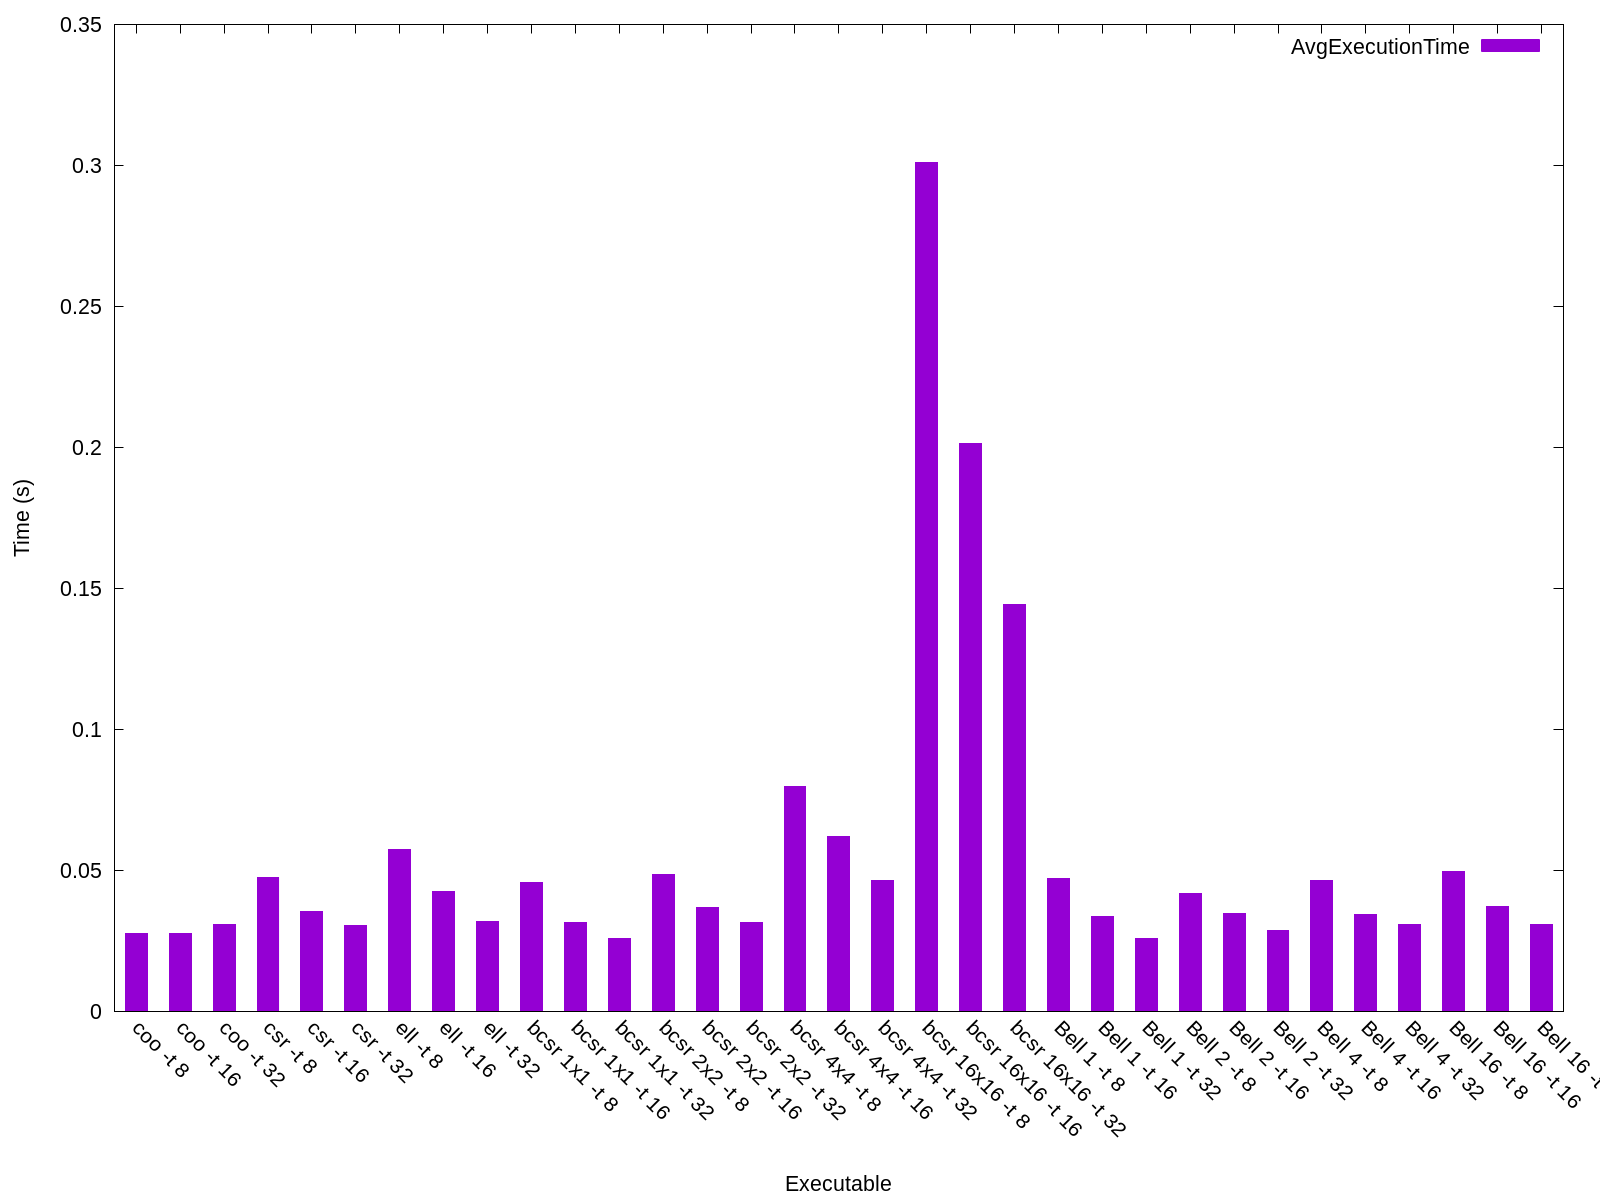

The table this chart was drawn from, first rows:
Name, Avg Run Time (s), Format Time (s), Total Time (s), GFLOPS, Verification, Iters, Block Row, Block Col, K-Bound, Threads, FOP Count, Rows, Cols, NNZ, Max Cols, Avg Cols, Variance, Std Deviation
coo -t 8, 0.02759, 17.57, 17.59, 1.983, 0, 10, 1, 1, 16, 8, 43586784, 121192, 121192, 1362087, 24, 11, 45, 6
coo -t 16, 0.02758, 17.53, 17.56, 1.826, 0, 10, 1, 1, 16, 16, 43586784, 121192, 121192, 1362087, 24, 11, 45, 6
coo -t 32, 0.0308, 17.53, 17.56, 1.691, 0, 10, 1, 1, 16, 32, 43586784, 121192, 121192, 1362087, 24, 11, 45, 6
csr -t 8, 0.04742, 17.56, 17.61, 6981, 0, 10, 1, 1, 16, 8, 330148095408, 121192, 121192, 1362087, 24, 11, 45, 6
csr -t 16, 0.03541, 17.49, 17.53, 9510, 0, 10, 1, 1, 16, 16, 330148095408, 121192, 121192, 1362087, 24, 11, 45, 6
csr -t 32, 0.03044, 17.63, 17.66, 11470, 0, 10, 1, 1, 16, 32, 330148095408, 121192, 121192, 1362087, 24, 11, 45, 6
ell -t 8, 0.05751, 17.41, 17.47, 12487, 0, 10, 1, 1, 16, 8, 705000041472, 121192, 121192, 1362087, 24, 11, 45, 6
ell -t 16, 0.04259, 18.17, 18.21, 17038, 0, 10, 1, 1, 16, 16, 705000041472, 121192, 121192, 1362087, 24, 11, 45, 6
ell -t 32, 0.03196, 17.49, 17.52, 23383, 0, 10, 1, 1, 16, 32, 705000041472, 121192, 121192, 1362087, 24, 11, 45, 6
bcsr 1x1 -t 8, 0.04578, 969.2, 969.2, 7254, 2387987, 10, 1, 1, 16, 8, 330148095408, 121192, 121192, 1362087, 24, 11, 45, 6
bcsr 1x1 -t 16, 0.0316, 976.6, 976.6, 10667, 2387987, 10, 1, 1, 16, 16, 330148095408, 121192, 121192, 1362087, 24, 11, 45, 6
bcsr 1x1 -t 32, 0.02593, 972.1, 972.1, 13654, 2387987, 10, 1, 1, 16, 32, 330148095408, 121192, 121192, 1362087, 24, 11, 45, 6
bcsr 2x2 -t 8, 0.04857, 966.5, 966.5, 10747, 2387992, 10, 2, 2, 16, 8, 517739010752, 121192, 121192, 1362087, 24, 11, 45, 6
bcsr 2x2 -t 16, 0.03678, 954.2, 954.2, 14344, 2387992, 10, 2, 2, 16, 16, 517739010752, 121192, 121192, 1362087, 24, 11, 45, 6
bcsr 2x2 -t 32, 0.03163, 957.6, 957.6, 17138, 2387992, 10, 2, 2, 16, 32, 517739010752, 121192, 121192, 1362087, 24, 11, 45, 6
bcsr 4x4 -t 8, 0.07954, 963.1, 963.2, 17860, 2387984, 10, 4, 4, 16, 8, 1402751831808, 121192, 121192, 1362087, 24, 11, 45, 6
bcsr 4x4 -t 16, 0.06212, 945.6, 945.7, 22860, 2387984, 10, 4, 4, 16, 16, 1402751831808, 121192, 121192, 1362087, 24, 11, 45, 6
bcsr 4x4 -t 32, 0.04625, 947.5, 947.5, 31290, 2387984, 10, 4, 4, 16, 32, 1402751831808, 121192, 121192, 1362087, 24, 11, 45, 6
bcsr 16x16 -t 8, 0.3009, 945.6, 945.9, 44123, 2387983, 10, 16, 16, 16, 8, 13255061839872, 121192, 121192, 1362087, 24, 11, 45, 6
bcsr 16x16 -t 16, 0.2014, 947, 947.2, 66130, 2387983, 10, 16, 16, 16, 16, 13255061839872, 121192, 121192, 1362087, 24, 11, 45, 6
bcsr 16x16 -t 32, 0.1441, 943.1, 943.3, 92491, 2387983, 10, 16, 16, 16, 32, 13255061839872, 121192, 121192, 1362087, 24, 11, 45, 6
Bell 1 -t 8, 0.04709, 17.92, 17.97, 0.9292, 1334311, 10, 1, 1, 16, 8, 43586784, 121192, 121192, 1362087, 24, 11, 45, 6
Bell 1 -t 16, 0.03363, 17.98, 18.02, 1.337, 1334311, 10, 1, 1, 16, 16, 43586784, 121192, 121192, 1362087, 24, 11, 45, 6
Bell 1 -t 32, 0.02575, 17.98, 18.01, 1.798, 1334311, 10, 1, 1, 16, 32, 43586784, 121192, 121192, 1362087, 24, 11, 45, 6
Bell 2 -t 8, 0.04163, 17.9, 17.94, 1.073, 1334311, 10, 2, 2, 16, 8, 43586784, 121192, 121192, 1362087, 24, 11, 45, 6
Bell 2 -t 16, 0.03454, 17.89, 17.92, 1.293, 1334311, 10, 2, 2, 16, 16, 43586784, 121192, 121192, 1362087, 24, 11, 45, 6
Bell 2 -t 32, 0.02862, 17.9, 17.93, 1.613, 1334311, 10, 2, 2, 16, 32, 43586784, 121192, 121192, 1362087, 24, 11, 45, 6
Bell 4 -t 8, 0.04634, 17.85, 17.9, 0.9544, 1334311, 10, 4, 4, 16, 8, 43586784, 121192, 121192, 1362087, 24, 11, 45, 6
Bell 4 -t 16, 0.03422, 17.74, 17.77, 1.293, 1334311, 10, 4, 4, 16, 16, 43586784, 121192, 121192, 1362087, 24, 11, 45, 6
Bell 4 -t 32, 0.03082, 17.75, 17.78, 1.496, 1334311, 10, 4, 4, 16, 32, 43586784, 121192, 121192, 1362087, 24, 11, 45, 6
Bell 16 -t 8, 0.04956, 17.77, 17.82, 0.8924, 1334311, 10, 16, 16, 16, 8, 43586784, 121192, 121192, 1362087, 24, 11, 45, 6
Bell 16 -t 16, 0.03715, 18.57, 18.61, 1.192, 1334311, 10, 16, 16, 16, 16, 43586784, 121192, 121192, 1362087, 24, 11, 45, 6
Bell 16 -t 32, 0.03077, 18.32, 18.35, 1.505, 1334311, 10, 16, 16, 16, 32, 43586784, 121192, 121192, 1362087, 24, 11, 45, 6
